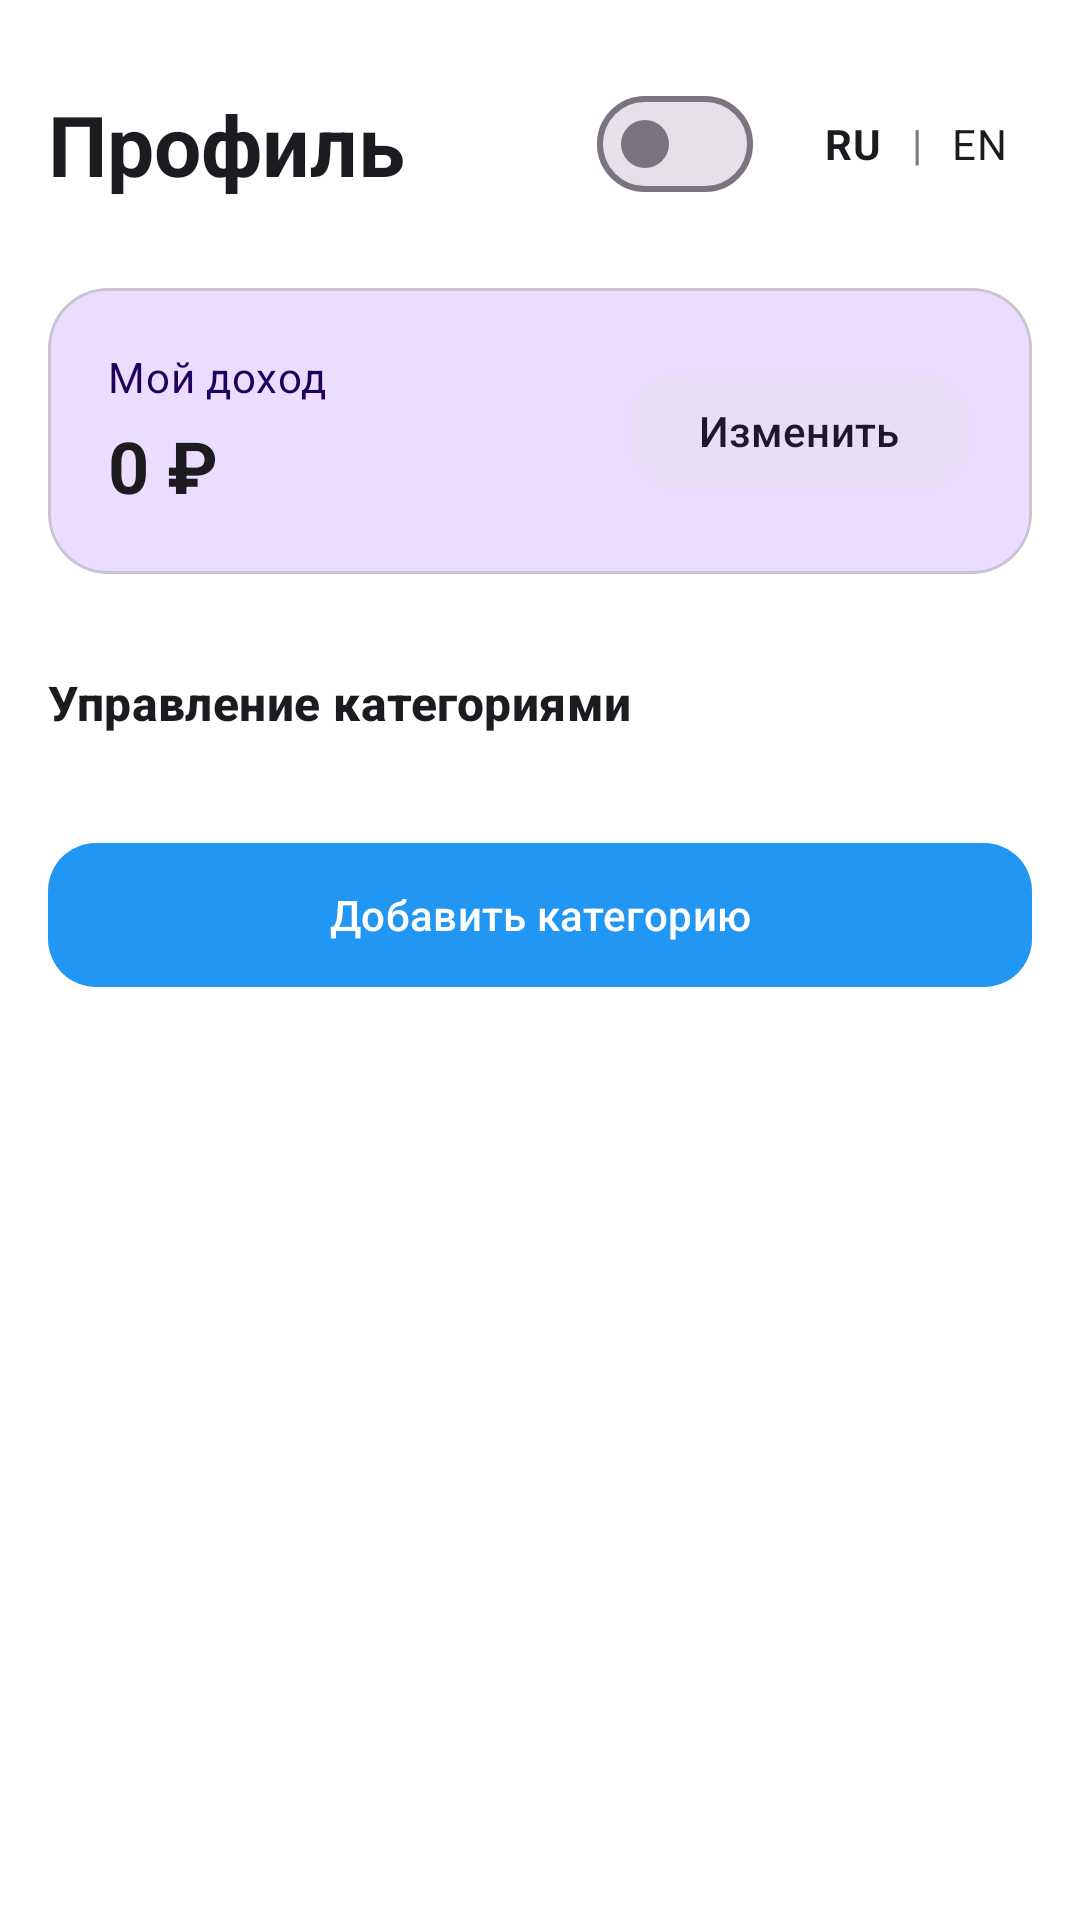

Here is an Android app screen rendered from its layout file. Give the layout XML and the strings, colors and styles it references.
<!-- AndroidManifest.xml: application theme Theme.MoneyHelper -->
<!-- res/layout/fragment_profile.xml -->
<?xml version="1.0" encoding="utf-8"?>
<androidx.core.widget.NestedScrollView
    xmlns:android="http://schemas.android.com/apk/res/android"
    xmlns:app="http://schemas.android.com/apk/res-auto"
    android:layout_width="match_parent"
    android:layout_height="match_parent"
    android:background="?attr/colorSurface"
    android:fillViewport="true">

    <LinearLayout
        android:layout_width="match_parent"
        android:layout_height="wrap_content"
        android:orientation="vertical"
        android:padding="16dp">

        <LinearLayout
            android:layout_width="match_parent"
            android:layout_height="wrap_content"
            android:orientation="horizontal"
            android:gravity="center_vertical"
            android:layout_marginTop="8dp"
            android:layout_marginBottom="24dp">

            <TextView
                android:id="@+id/tvProfileTitle"
                android:layout_width="0dp"
                android:layout_height="wrap_content"
                android:layout_weight="1"
                android:text="@string/profile_title"
                android:textAppearance="?attr/textAppearanceHeadlineMedium"
                android:textColor="?attr/colorOnSurface"
                android:textStyle="bold"/>

            <com.google.android.material.materialswitch.MaterialSwitch
                android:id="@+id/switchTheme"
                android:layout_width="wrap_content"
                android:layout_height="wrap_content"
                android:layout_marginEnd="16dp" />

            <TextView
                android:id="@+id/tvLangRu"
                android:layout_width="wrap_content"
                android:layout_height="wrap_content"
                android:text="RU"
                android:textAppearance="?attr/textAppearanceBodyMedium"
                android:textStyle="bold"
                android:padding="8dp"/>

            <TextView
                android:id="@+id/tvDivider"
                android:layout_width="wrap_content"
                android:layout_height="wrap_content"
                android:text="|"
                android:textColor="?attr/colorOutline"
                android:paddingHorizontal="2dp"/>

            <TextView
                android:id="@+id/tvLangEn"
                android:layout_width="wrap_content"
                android:layout_height="wrap_content"
                android:text="EN"
                android:textAppearance="?attr/textAppearanceBodyMedium"
                android:padding="8dp"/>

        </LinearLayout>

        
        <com.google.android.material.card.MaterialCardView
            android:layout_width="match_parent"
            android:layout_height="wrap_content"
            android:layout_marginBottom="32dp"
            app:cardCornerRadius="20dp"
            app:cardElevation="0dp"
            app:cardBackgroundColor="?attr/colorPrimaryContainer">

            <LinearLayout
                android:layout_width="match_parent"
                android:layout_height="wrap_content"
                android:orientation="horizontal"
                android:gravity="center_vertical"
                android:padding="20dp">

                <LinearLayout
                    android:layout_width="0dp"
                    android:layout_height="wrap_content"
                    android:layout_weight="1"
                    android:orientation="vertical">

                    <TextView
                        android:layout_width="wrap_content"
                        android:layout_height="wrap_content"
                        android:text="@string/my_income"
                        android:textAppearance="?attr/textAppearanceBodyMedium"
                        android:textColor="?attr/colorOnPrimaryContainer"/>

                    <TextView
                        android:id="@+id/tvMoney"
                        android:layout_width="wrap_content"
                        android:layout_height="wrap_content"
                        android:text="0 ₽"
                        android:textAppearance="?attr/textAppearanceHeadlineSmall"
                        android:textColor="?attr/colorOnSurface"
                        android:textStyle="bold"
                        android:layout_marginTop="4dp"/>
                </LinearLayout>

                <com.google.android.material.button.MaterialButton
                    android:id="@+id/btnEditMoney"
                    style="@style/Widget.Material3.Button.TonalButton"
                    android:layout_width="wrap_content"
                    android:layout_height="wrap_content"
                    android:text="@string/btn_edit"
                    />
            </LinearLayout>
        </com.google.android.material.card.MaterialCardView>

        <TextView
            android:layout_width="match_parent"
            android:layout_height="wrap_content"
            android:text="@string/category_management"
            android:textAppearance="?attr/textAppearanceTitleMedium"
            android:textColor="?attr/colorOnSurface"
            android:textStyle="bold"
            android:layout_marginBottom="16dp"/>

        <com.google.android.material.button.MaterialButton
            android:id="@+id/btnEditCategories"
            android:layout_width="match_parent"
            android:layout_height="56dp"
            app:cornerRadius="16dp"
            android:text="@string/btn_add_category"
            android:layout_marginTop="16dp"
            android:layout_marginBottom="16dp"
            />

        <androidx.recyclerview.widget.RecyclerView
            android:id="@+id/rvCategories"
            android:layout_width="match_parent"
            android:layout_height="wrap_content"
            android:nestedScrollingEnabled="false"
            android:clipToPadding="false"/>


    </LinearLayout>
</androidx.core.widget.NestedScrollView>
<!-- resources referenced by this layout -->
<resources>
  <string name="btn_add_category">Добавить категорию</string>
  <string name="btn_edit">Изменить</string>
  <string name="category_management">Управление категориями</string>
  <string name="my_income">Мой доход</string>
  <string name="profile_title">Профиль</string>
  <style name="Theme.MoneyHelper" parent="Base.Theme.MoneyHelper" />
  <style name="Base.Theme.MoneyHelper" parent="Theme.Material3.DayNight.NoActionBar">
          
          
          <item name="colorPrimary">#2196F3</item>
          <item name="colorOnPrimary">#FFFFFF</item>
          <item name="colorSurface">#FFFFFF</item>
          <item name="colorOnSurface">#1C1B1F</item>
      </style>
</resources>
